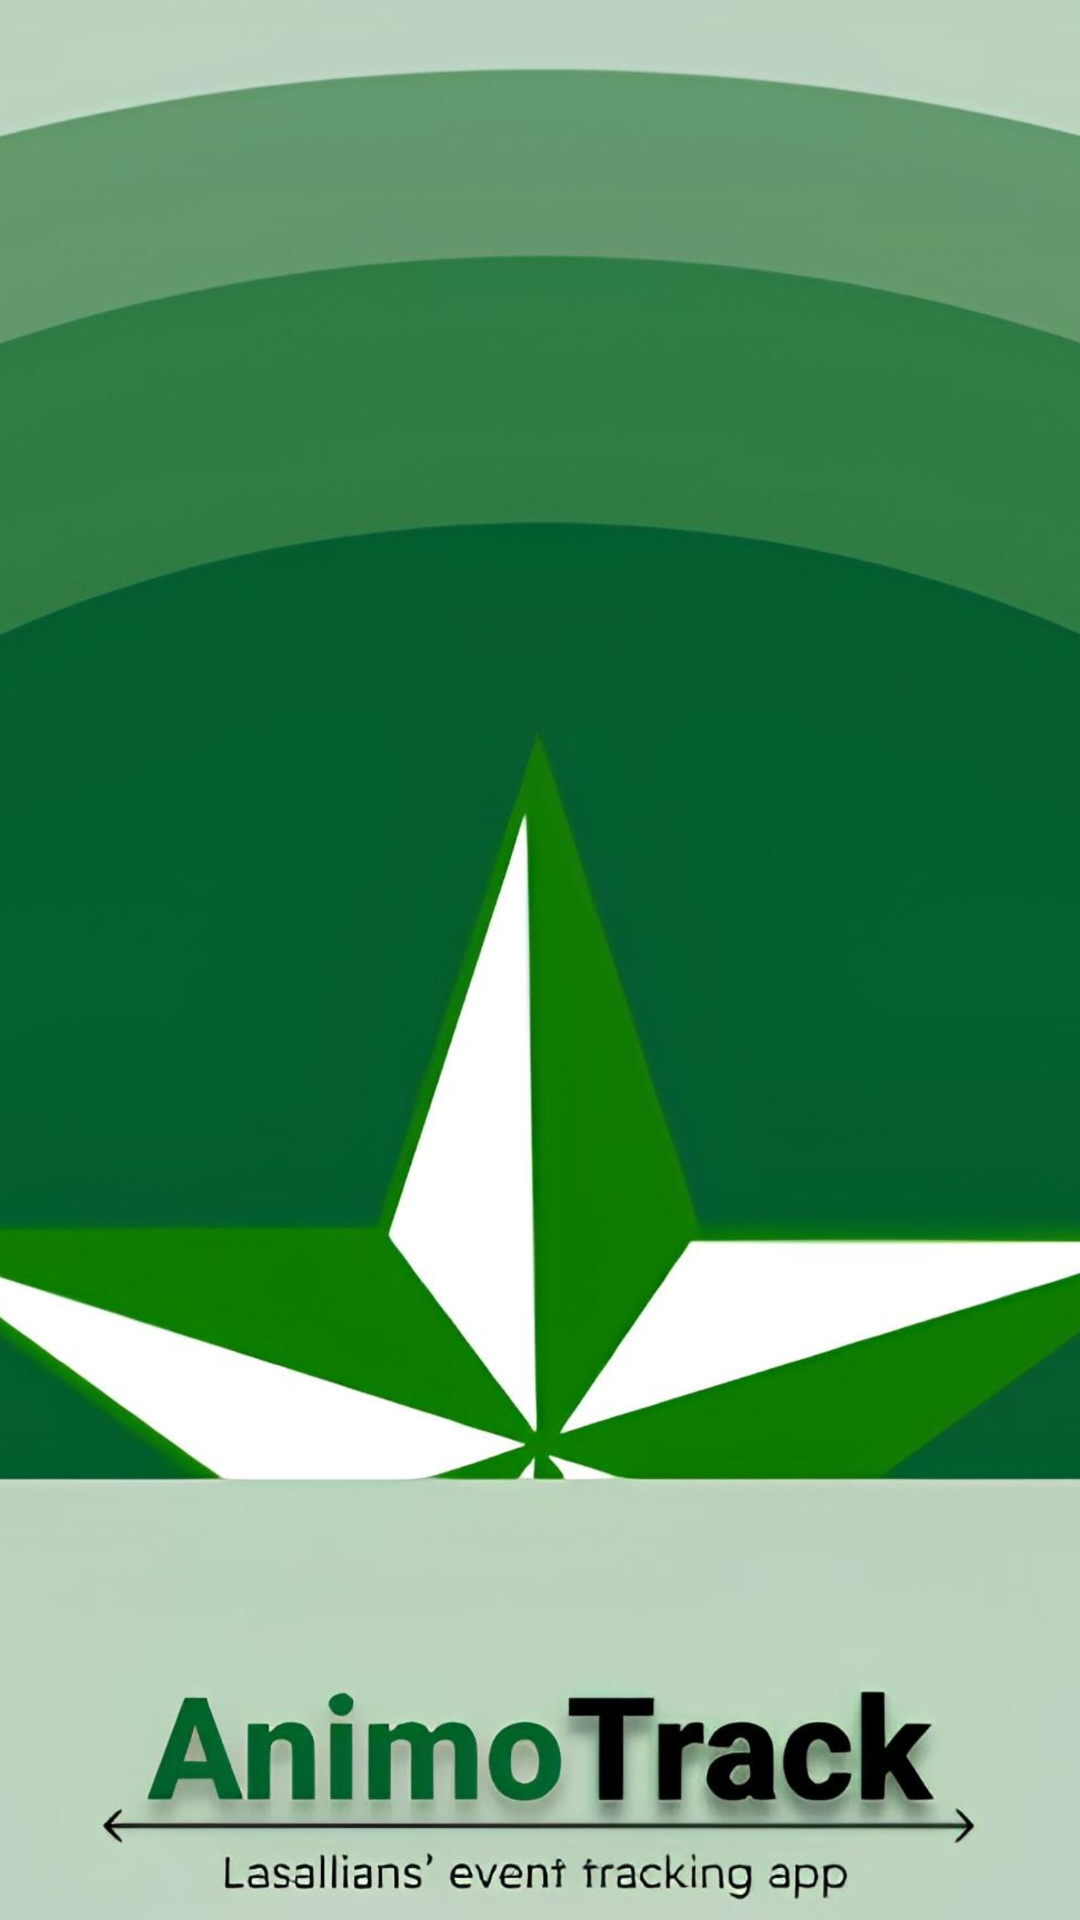

Reconstruct the res/layout file that produces this screen, plus the resources it refers to.
<!-- AndroidManifest.xml: application theme Theme.AnimoTrack -->
<!-- res/layout/animotrack_homepage.xml -->
<?xml version="1.0" encoding="utf-8"?>

<androidx.constraintlayout.widget.ConstraintLayout xmlns:android="http://schemas.android.com/apk/res/android"
    xmlns:app="http://schemas.android.com/apk/res-auto"
    android:layout_width="match_parent"
    android:layout_height="match_parent">

    <ImageView
        android:id="@+id/homepageImageView"
        android:layout_width="600dp"
        android:layout_height="950dp"
        app:layout_constraintBottom_toBottomOf="parent"
        app:layout_constraintEnd_toEndOf="parent"
        app:layout_constraintStart_toStartOf="parent"
        app:layout_constraintTop_toTopOf="parent"
        app:srcCompat="@drawable/homepage" />


    <Button
        android:id="@+id/button"
        android:layout_width="wrap_content"
        android:layout_height="wrap_content"
        android:layout_marginBottom="76dp"
        android:backgroundTint="@color/green"
        android:text="@string/continue_button"
        android:textColor="@color/white"
        app:layout_constraintBottom_toBottomOf="@+id/homepageImageView"
        app:layout_constraintEnd_toEndOf="parent"
        app:layout_constraintStart_toStartOf="parent" />

</androidx.constraintlayout.widget.ConstraintLayout>
<!-- resources referenced by this layout -->
<resources>
  <color name="green">#609B6A</color>
  <color name="white">#FFFFFFFF</color>
  <!-- drawable homepage: jpg bitmap (drawable, 185114 bytes) -->
  <string name="continue_button">CONTINUE</string>
  <style name="Theme.AnimoTrack" parent="Base.Theme.AnimoTrack" />
  <style name="Base.Theme.AnimoTrack" parent="Theme.Material3.DayNight.NoActionBar">
          
          
      </style>
</resources>
